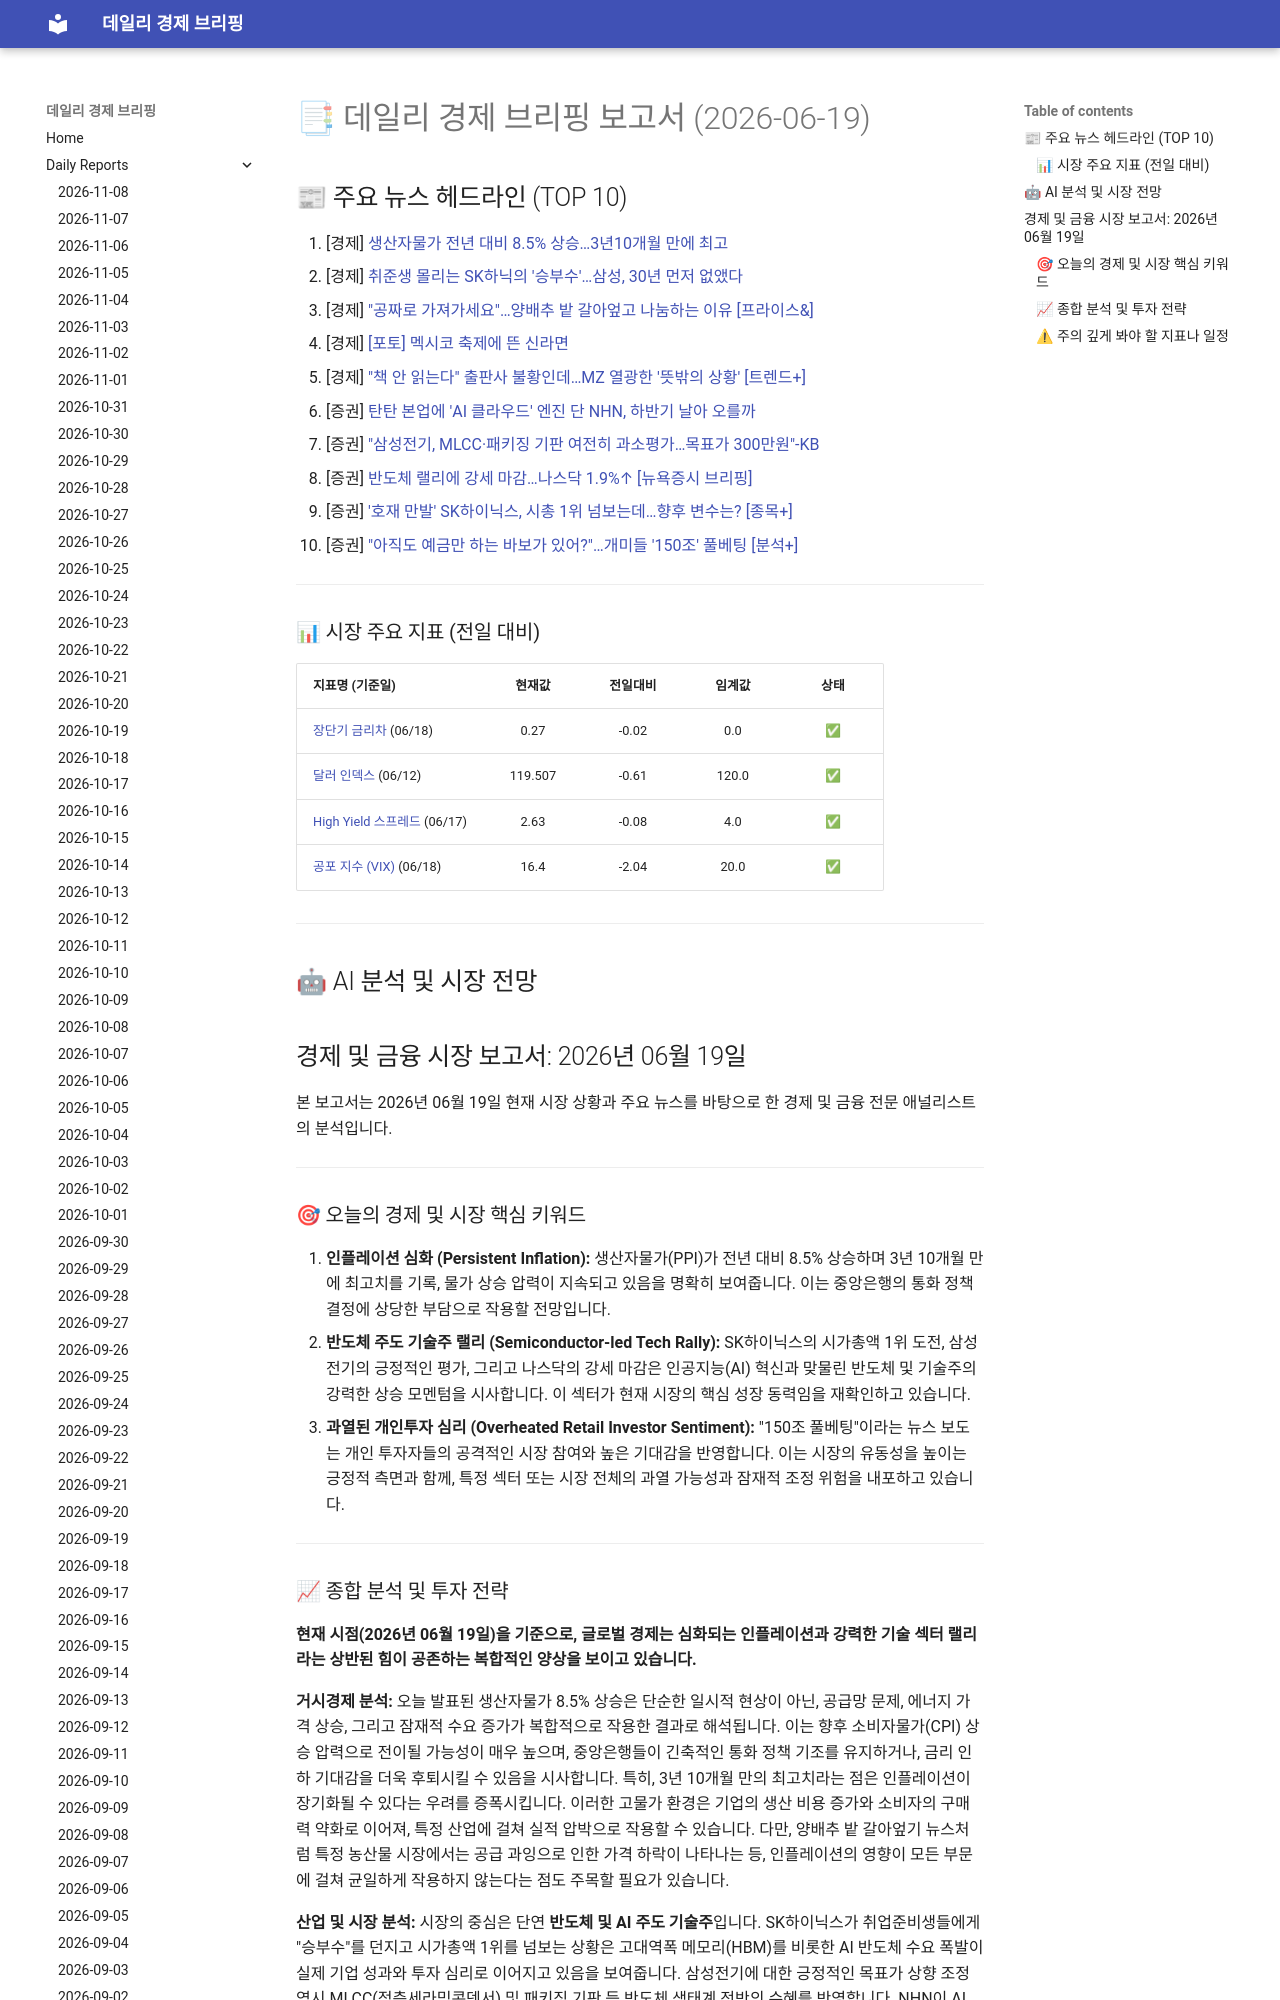

repository: 4610162/daily_news · page: reports/2026-06-19/index.html · generator: mkdocs

# 📑 데일리 경제 브리핑 보고서 (2026-06-19)

## 📰 주요 뉴스 헤드라인 (TOP 10)
1. [경제] [생산자물가 전년 대비 8.5% 상승…3년10개월 만에 최고](https://www.hankyung.com/article/2026061955717)
2. [경제] [취준생 몰리는 SK하닉의 '승부수'…삼성, 30년 먼저 없앴다](https://www.hankyung.com/article/202606184635g)
3. [경제] ["공짜로 가져가세요"…양배추 밭 갈아엎고 나눔하는 이유 [프라이스&]](https://www.hankyung.com/article/202606185231i)
4. [경제] [[포토] 멕시코 축제에 뜬 신라면](https://www.hankyung.com/article/2026061850551)
5. [경제] ["책 안 읽는다" 출판사 불황인데…MZ 열광한 '뜻밖의 상황' [트렌드+]](https://www.hankyung.com/article/202606183432g)
6. [증권] [탄탄 본업에 'AI 클라우드' 엔진 단 NHN, 하반기 날아 오를까](https://www.hankyung.com/article/202606184776i)
7. [증권] ["삼성전기, MLCC·패키징 기판 여전히 과소평가…목표가 300만원"-KB](https://www.hankyung.com/article/2026061956156)
8. [증권] [반도체 랠리에 강세 마감…나스닥 1.9%↑ [뉴욕증시 브리핑]](https://www.hankyung.com/article/2026061956196)
9. [증권] ['호재 만발' SK하이닉스, 시총 1위 넘보는데…향후 변수는? [종목+]](https://www.hankyung.com/article/2026061853056)
10. [증권] ["아직도 예금만 하는 바보가 있어?"…개미들 '150조' 풀베팅 [분석+]](https://www.hankyung.com/article/2026061845836)

---

### 📊 시장 주요 지표 (전일 대비)
| 지표명 (기준일) | 현재값 | 전일대비 | 임계값 | 상태 |
| :--- | :---: | :---: | :---: | :---: |
| [장단기 금리차](https://fred.stlouisfed.org/series/T10Y2Y) (06/18) | 0.27 | -0.02 | 0.0 | ✅ |
| [달러 인덱스](https://fred.stlouisfed.org/series/DTWEXBGS) (06/12) | 119.507 | -0.61 | 120.0 | ✅ |
| [High Yield 스프레드](https://fred.stlouisfed.org/series/BAMLH0A0HYM2) (06/17) | 2.63 | -0.08 | 4.0 | ✅ |
| [공포 지수 (VIX)](https://finance.yahoo.com/quote/%5EVIX) (06/18) | 16.4 | -2.04 | 20.0 | ✅ |



---
